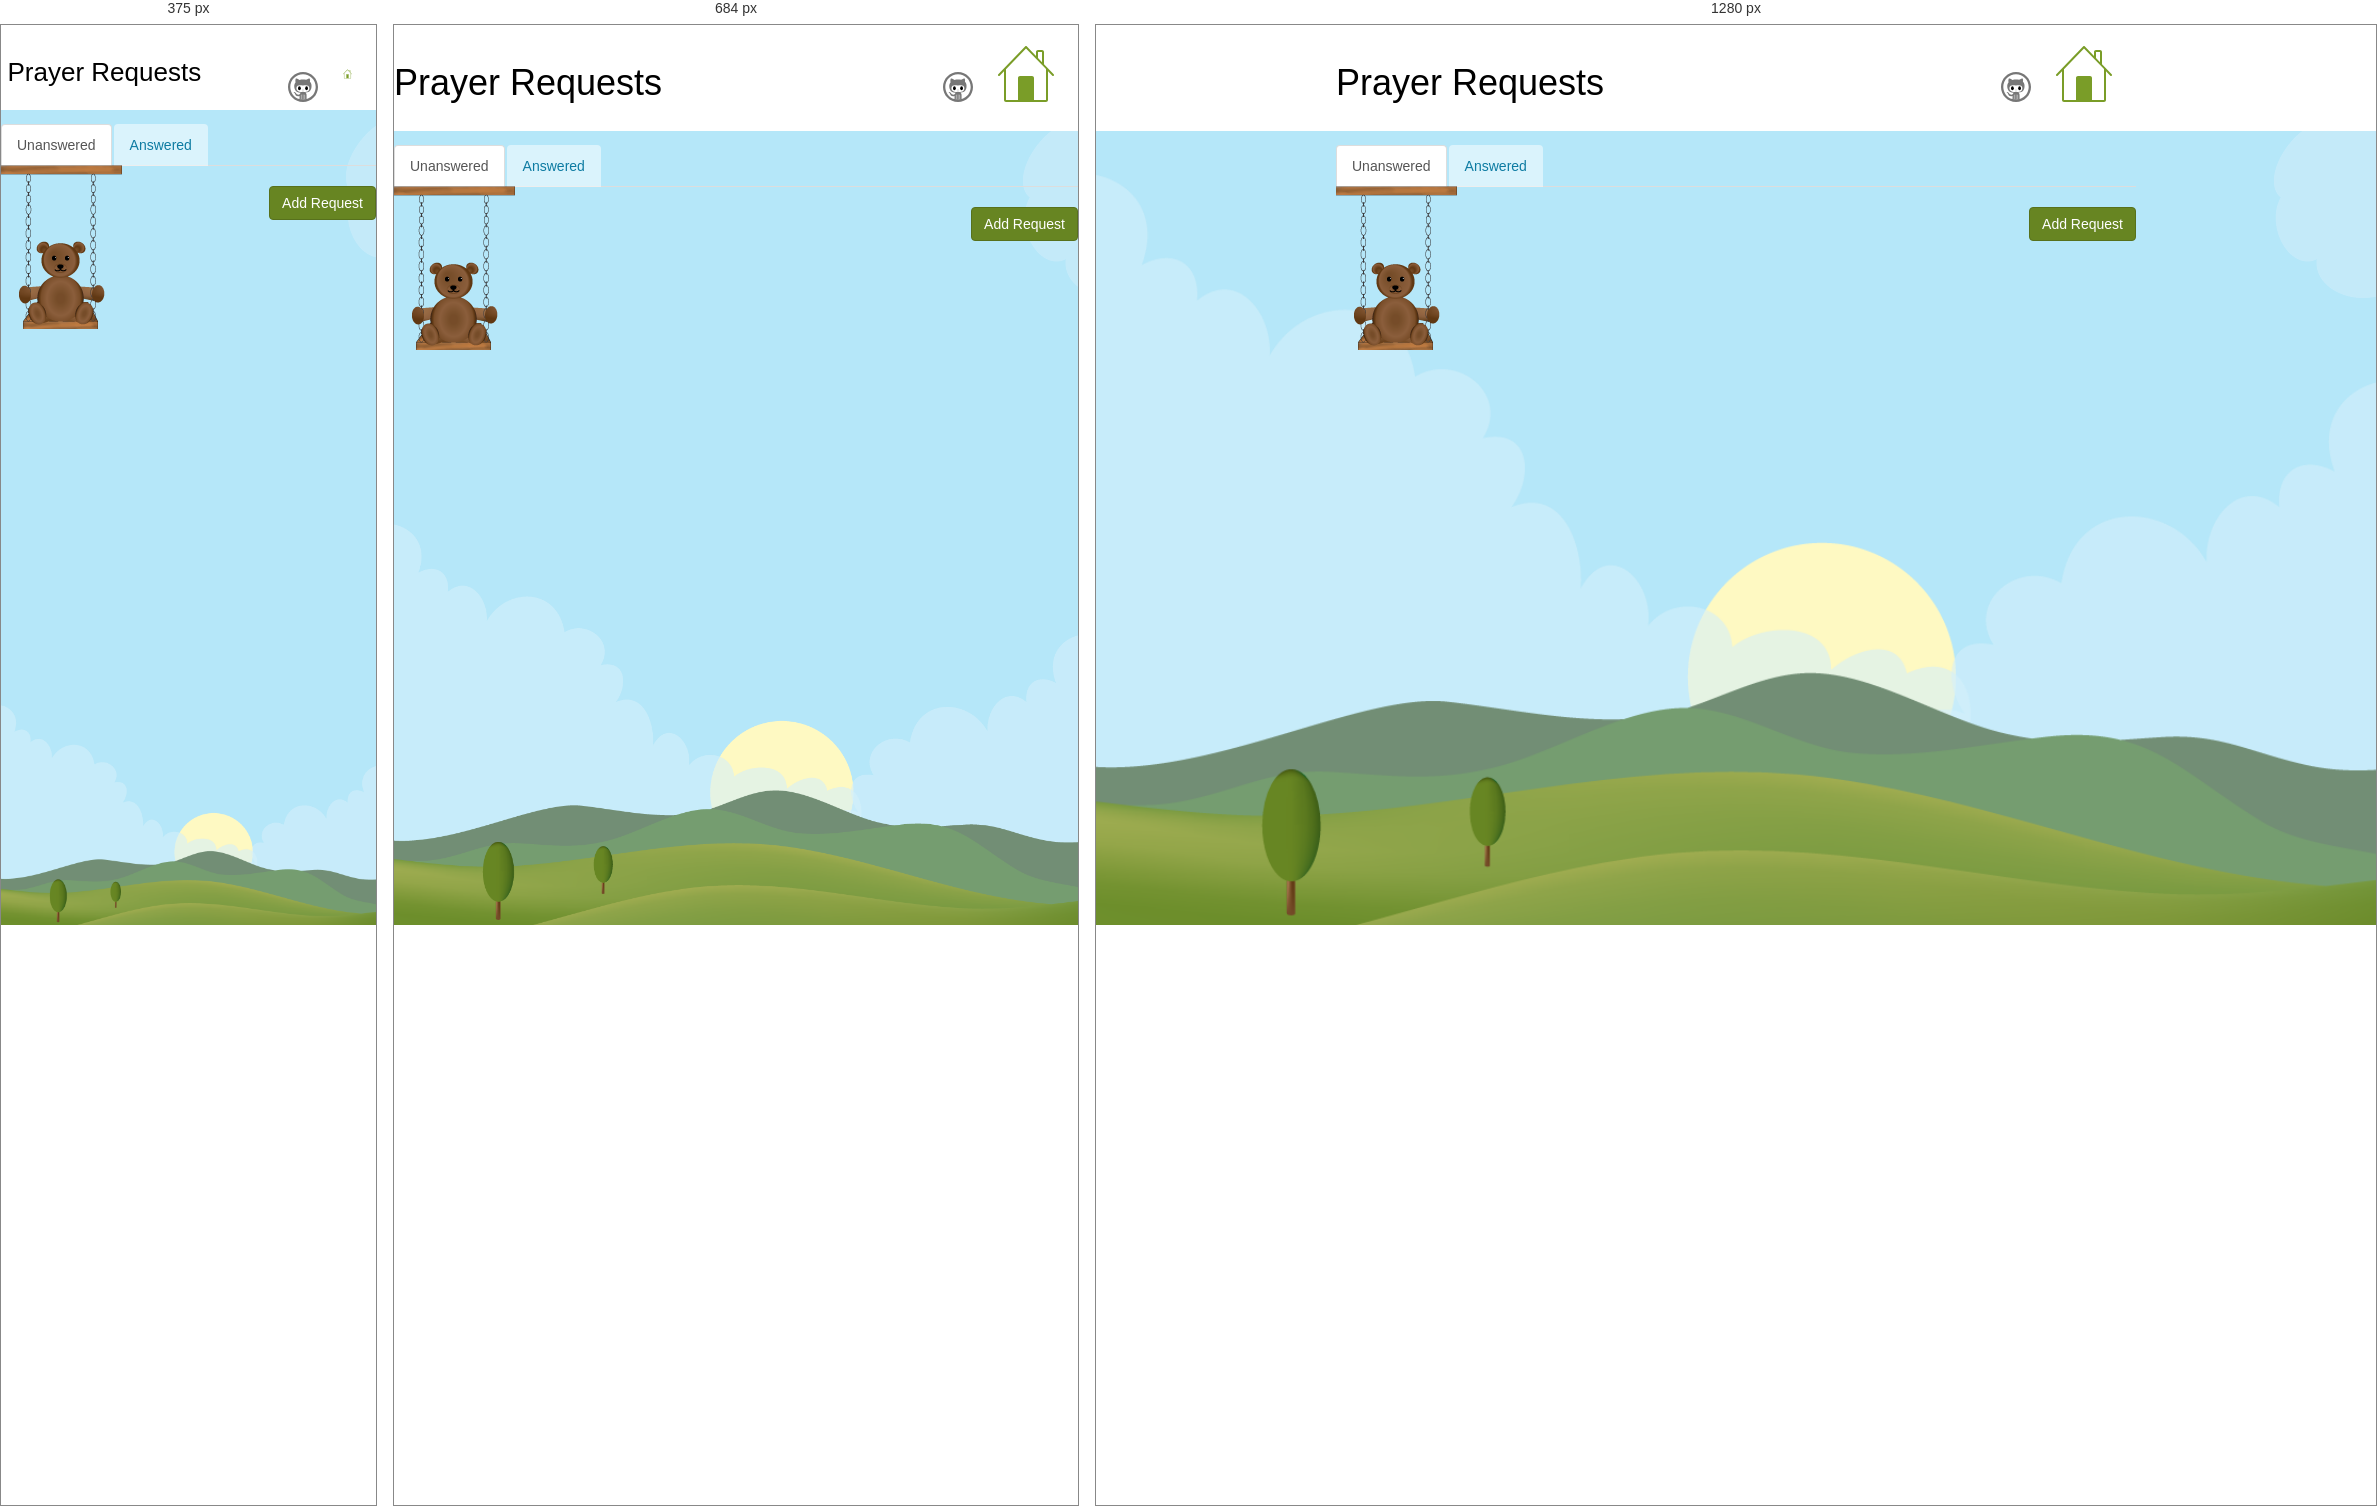
Rendered at 375 px, 684 px and 1280 px, left to right.

<!-- file: index.html -->
<!DOCTYPE html>
<html>
<head>
    <title>Week 8 - Prayer Requests</title>
    <link rel="icon" href="/favicon.ico" type="image/x-icon" />
    <link rel="shortcut icon" href="/favicon.ico" type="image/x-icon" />
    <link rel="stylesheet" href="../global/assets/stylesheets/style.css" type="text/css"/>
    <link href='http://fonts.googleapis.com/css?family=Open+Sans:400,300' rel='stylesheet' type='text/css'>
    <meta http-equiv="X-UA-Compatible" content="IE=Edge">
</head>

<body>
    <header>
        <div class="header-content">
            <h1 class="header-title">Prayer Requests</h1>
            <div class="header-link-group">
                <a href="https://github.com/bassplayer7/PrayerRequestFrontend" class="header-link-github" target="_blank">
                    <svg xmlns="http://www.w3.org/2000/svg" xmlns:xlink="http://www.w3.org/1999/xlink" version="1.1" id="github-octocat" width="30px" height="30px" class="github-icon" x="0px" y="0px" viewBox="0 0 26 26" xml:space="preserve" enable-background="new 0 0 26 26">
                        <path fill="#777" class="octocat" d="M13,26C5.8,26,0,20.2,0,13S5.8,0,13,0c7.2,0,13,5.8,13,13S20.2,26,13,26z M14.4,23.3c0,0,0,0.3,0.1,0.6c0.2,0,0.3,0,0.5-0.1c-0.1-0.2-0.2-0.4-0.2-0.7v-2.3c0,0,0.1-0.9-0.4-1.2V23.3z M18.5,13.9c0-0.7-0.4-1.4-1-1.9c-1-0.9-2.7-0.4-4.6-0.4C11,11.5,9.3,11,8.3,12c-0.6,0.6-1,1.2-1,1.9c0,3,2.5,3.5,5.6,3.5S18.5,17.2,18.5,13.9z M13,24c0.1,0,0.2,0,0.4,0c-0.1-0.2-0.2-0.4-0.2-0.7l0-3.8h-0.3l0,3.8c0,0.3-0.1,0.5-0.2,0.7C12.8,24,12.9,24,13,24z M11.5,23.9c0.1-0.3,0.1-0.6,0.1-0.6v-3.8c-0.5,0.3-0.4,1.2-0.4,1.2v2.3c0,0.3-0.1,0.5-0.2,0.7C11.1,23.8,11.3,23.9,11.5,23.9z M13,2C6.9,2,2,6.9,2,13c0,5,3.3,9.2,7.8,10.5C10,23.3,10,23,10,23v-2.1c-3,0.7-3.6-1.4-3.6-1.4C6,18.3,5.3,18,5.3,18c-0.9-0.6,0.1-0.6,0.1-0.6c1,0.1,1.6,1.1,1.6,1.1c1,1.7,2.6,1.1,3.1,0.8c0.2-0.7,0.6-1.1,0.9-1.4c-4.9,0-5.6-3.5-5.6-5.9c0-1.3,0.5-2.3,1.2-3.2C6.5,8.6,6.1,7.4,6.8,5.7c0,0,1-0.3,3.2,1.2c0.9-0.3,2-0.4,3-0.4c0.9,0,1.8,0.1,2.7,0.3c2.2-1.5,3.1-1.2,3.1-1.2c0.5,1.4,0.3,2.4,0.2,2.9c0.9,0.8,1.4,2,1.4,3.4c0,1,0.2,5.9-5.3,5.9c0.5,0.4,1,1,1,2.1v3c0,0,0,0.2,0.2,0.5C20.7,22.2,24,18,24,13C24,6.9,19.1,2,13,2z M12.3,16.3c0,0,0-0.1,0.1-0.1c0,0,0.1,0,0.1,0.1c0.1,0.2,0.3,0.4,0.5,0.4c0.2,0,0.4-0.1,0.5-0.4c0,0,0.1-0.1,0.1-0.1c0,0,0.1,0.1,0.1,0.1c-0.1,0.3-0.4,0.5-0.7,0.5C12.6,16.8,12.4,16.6,12.3,16.3z M13,15.8c-0.2,0-0.3-0.1-0.3-0.3c0-0.2,0.1-0.3,0.3-0.3c0.2,0,0.3,0.1,0.3,0.3C13.2,15.7,13.1,15.8,13,15.8z"/>
                        <ellipse class="octocat-eyes" cx="16.1" cy="14.1" rx="1.2" ry="1.7"/>
                        <ellipse class="octocat-eyes" cx="9.9" cy="14.1" rx="1.2" ry="1.7"/>
                    </svg>
                </a>
                <a href="/index.html" class="house-link">
                    <svg xmlns="http://www.w3.org/2000/svg" xmlns:xlink="http://www.w3.org/1999/xlink" version="1.1" width="56px" height="56px" class="house-icon" x="0px" y="0px" viewBox="-371 373 56 56" xml:space="preserve" enable-background="new -371 373 56 56">
                    <g>
                        <path class="structure" d="M-315.3 401.3L-315.3 401.3l-9.7-10.1V379c0-1.1-0.9-2-2-2h-4c-1.1 0-2 0.9-2 2v3.9l-9.3-9.6 0 0c-0.2-0.2-0.4-0.3-0.7-0.3s-0.5 0.1-0.7 0.3l0 0 -27 28 0 0c-0.2 0.2-0.3 0.4-0.3 0.7 0 0.6 0.4 1 1 1 0.3 0 0.5-0.1 0.7-0.3l0 0 4.3-4.4V427c0 1.1 0.9 2 2 2h40c1.1 0 2-0.9 2-2v-28.7l4.3 4.4 0 0c0.2 0.2 0.4 0.3 0.7 0.3 0.6 0 1-0.4 1-1C-315 401.7-315.1 401.5-315.3 401.3zM-331 379h4v10.2l-4-4.2V379zM-337 427h-12v-22h12V427zM-323 427h-12v-22c0-1.1-0.9-2-2-2h-12c-1.1 0-2 0.9-2 2v22h-12v-30.8l20-20.8 20 20.7V427z"/>
                    </g>
                    <rect class="door" x="-349" y="405" width="12" height="22"/>
                </svg>
                </a>
            </div>
        </div>
    </header>
    <div class="page">
        <ul class="nav nav-tabs" role="tablist">
            <li role="presentation" class="active">
                <a href="#unanswered" aria-controls="unanswered" data-toggle="tab" role="tab">Unanswered</a>
            </li>
            <li role="presentation">
                <a href="#answered" aria-controls="answered" data-toggle="tab" role="tab">Answered</a>
            </li>
        </ul>

        <div class="tab-content">
            <div role="tabpanel" class="tab-pane active" id="unanswered">
                <div class="prayer-list" id="unanswered-container">
                    <!-- List Items -->
                </div>

                <div class="add-request-container">
                    <button class="btn btn-default btn-success add-request-button" id="add_request">Add Request</button>
                </div>
            </div>

            <div role="tabpanel" class="tab-pane" id="answered">
                <div class="prayer-list" id="answered-container">
                    <!-- List Items -->
                </div>
            </div>
        </div>
        <div class="bear">
            <img src="../global/assets/images/small-bear-swing.png" class="bear-image-small" />
        </div>
    </div>
    <div class="cloud">
        <img src="../global/assets/images/cloud.png" class="cloud-image"/>
    </div>

    <div class="error-message fixed global"></div>

    <script src="./js/util/svg4everybody.min.js"></script>
    <script type="text/javascript" src="https://code.jquery.com/jquery-2.1.4.min.js"></script>
    <script type="text/javascript" src="./js/util/require.js" data-main="js/init"></script>

</body>
</html>

/* @media block from style.css */
@media (min-width: 768px){.lead{font-size:21px}}

/* @media block from style.css */
@media (min-width: 768px){.dl-horizontal dt{float:left;width:160px;clear:left;text-align:right;overflow:hidden;text-overflow:ellipsis;white-space:nowrap}.dl-horizontal dd{margin-left:180px}}

/* @media block from style.css */
@media (min-width: 768px){.nav-justified>li,.nav-tabs.nav-justified>li{display:table-cell;width:1%}.nav-justified>li>a,.nav-tabs.nav-justified>li>a{margin-bottom:0}}

/* @media block from style.css */
@media (min-width: 768px){.nav-tabs-justified>li>a,.nav-tabs.nav-justified>li>a{border-bottom:1px solid #ddd;border-radius:4px 4px 0 0}.nav-tabs-justified>.active>a,.nav-tabs.nav-justified>.active>a,.nav-tabs-justified>.active>a:hover,.nav-tabs.nav-justified>.active>a:hover,.nav-tabs-justified>.active>a:focus,.nav-tabs.nav-justified>.active>a:focus{border-bottom-color:#fff}}

/* @media block from style.css */
@media (max-width: 600px){h1{font-size:26px}}

/* @media block from style.css */
@media (max-width: 600px){.header-title{padding:0.5em 0 0.5em 0.25em}}

/* @media block from style.css */
@media (max-width: 600px){.house-link{max-width:30px;padding:1em}}